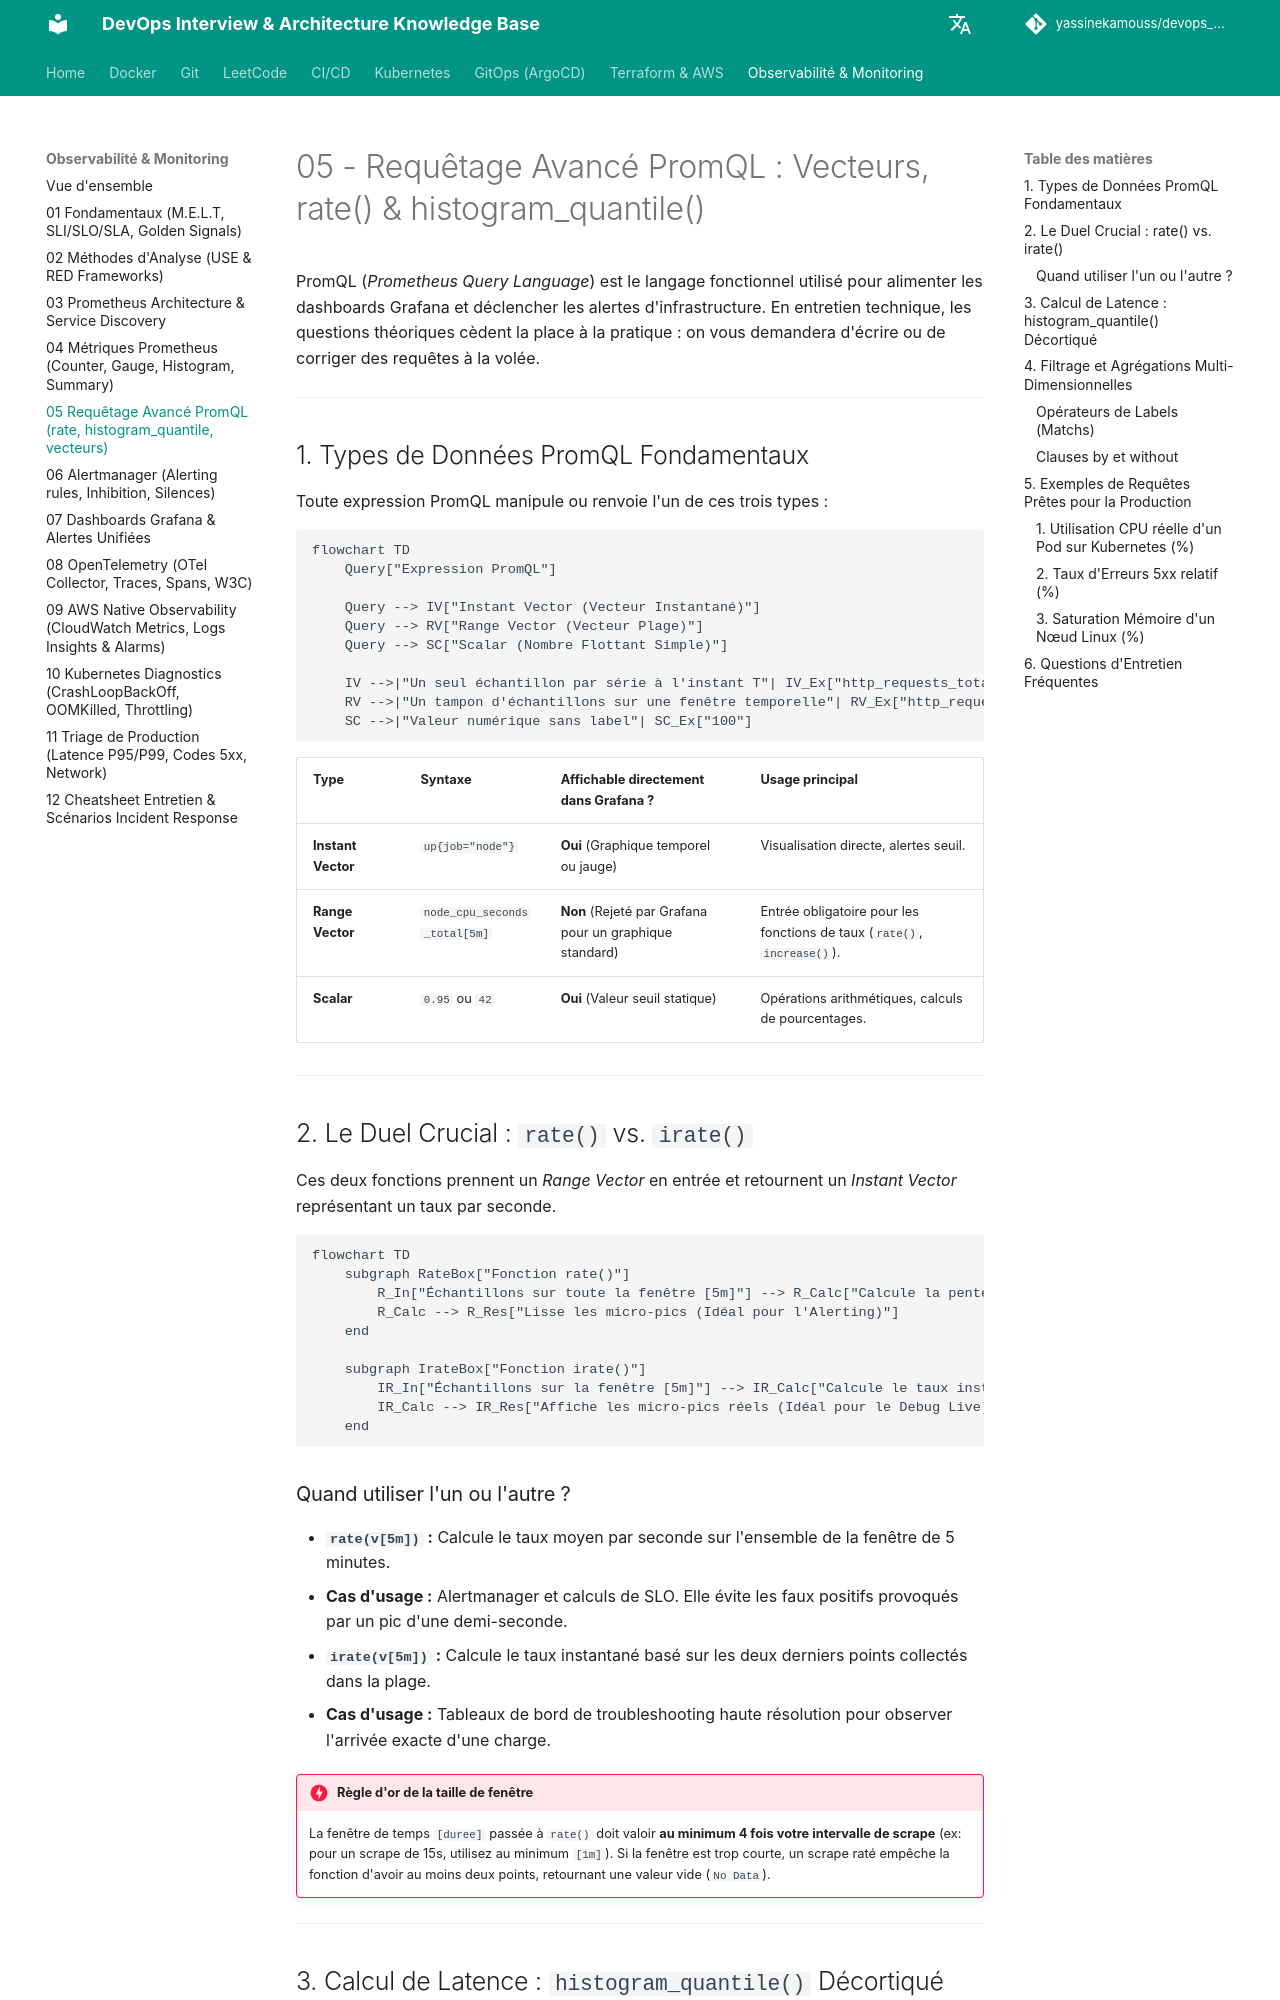

repository: yassinekamouss/devops_interview_prep · page: observabilite/05-promql-mastery/index.html · generator: mkdocs

# 05 - Requêtage Avancé PromQL : Vecteurs, rate() & histogram_quantile()

PromQL (*Prometheus Query Language*) est le langage fonctionnel utilisé pour alimenter les dashboards Grafana et déclencher les alertes d'infrastructure. En entretien technique, les questions théoriques cèdent la place à la pratique : on vous demandera d'écrire ou de corriger des requêtes à la volée.

---

## 1. Types de Données PromQL Fondamentaux

Toute expression PromQL manipule ou renvoie l'un de ces trois types :

```mermaid
flowchart TD
    Query["Expression PromQL"]
    
    Query --> IV["Instant Vector (Vecteur Instantané)"]
    Query --> RV["Range Vector (Vecteur Plage)"]
    Query --> SC["Scalar (Nombre Flottant Simple)"]

    IV -->|"Un seul échantillon par série à l'instant T"| IV_Ex["http_requests_total"]
    RV -->|"Un tampon d'échantillons sur une fenêtre temporelle"| RV_Ex["http_requests_total[5m]"]
    SC -->|"Valeur numérique sans label"| SC_Ex["100"]
```

| Type | Syntaxe | Affichable directement dans Grafana ? | Usage principal |
|---|---|---|---|
| **Instant Vector** | `up{job="node"}` | **Oui** (Graphique temporel ou jauge) | Visualisation directe, alertes seuil. |
| **Range Vector** | `node_cpu_seconds_total[5m]` | **Non** (Rejeté par Grafana pour un graphique standard) | Entrée obligatoire pour les fonctions de taux (`rate()`, `increase()`). |
| **Scalar** | `0.95` ou `42` | **Oui** (Valeur seuil statique) | Opérations arithmétiques, calculs de pourcentages. |

---

## 2. Le Duel Crucial : `rate()` vs. `irate()`

Ces deux fonctions prennent un *Range Vector* en entrée et retournent un *Instant Vector* représentant un taux par seconde.

```mermaid
flowchart TD
    subgraph RateBox["Fonction rate()"]
        R_In["Échantillons sur toute la fenêtre [5m]"] --> R_Calc["Calcule la pente moyenne entre le début et la fin de l'intervalle"]
        R_Calc --> R_Res["Lisse les micro-pics (Idéal pour l'Alerting)"]
    end

    subgraph IrateBox["Fonction irate()"]
        IR_In["Échantillons sur la fenêtre [5m]"] --> IR_Calc["Calcule le taux instantané sur les 2 derniers points uniquement"]
        IR_Calc --> IR_Res["Affiche les micro-pics réels (Idéal pour le Debug Live)"]
    end
```

### Quand utiliser l'un ou l'autre ?

* **`rate(v[5m])` :** Calcule le taux moyen par seconde sur l'ensemble de la fenêtre de 5 minutes.
  * **Cas d'usage :** Alertmanager et calculs de SLO. Elle évite les faux positifs provoqués par un pic d'une demi-seconde.
* **`irate(v[5m])` :** Calcule le taux instantané basé sur les deux derniers points collectés dans la plage.
  * **Cas d'usage :** Tableaux de bord de troubleshooting haute résolution pour observer l'arrivée exacte d'une charge.

!!! danger "Règle d'or de la taille de fenêtre"
    La fenêtre de temps `[duree]` passée à `rate()` doit valoir **au minimum 4 fois votre intervalle de scrape** (ex: pour un scrape de 15s, utilisez au minimum `[1m]`). Si la fenêtre est trop courte, un scrape raté empêche la fonction d'avoir au moins deux points, retournant une valeur vide (`No Data`).

---
